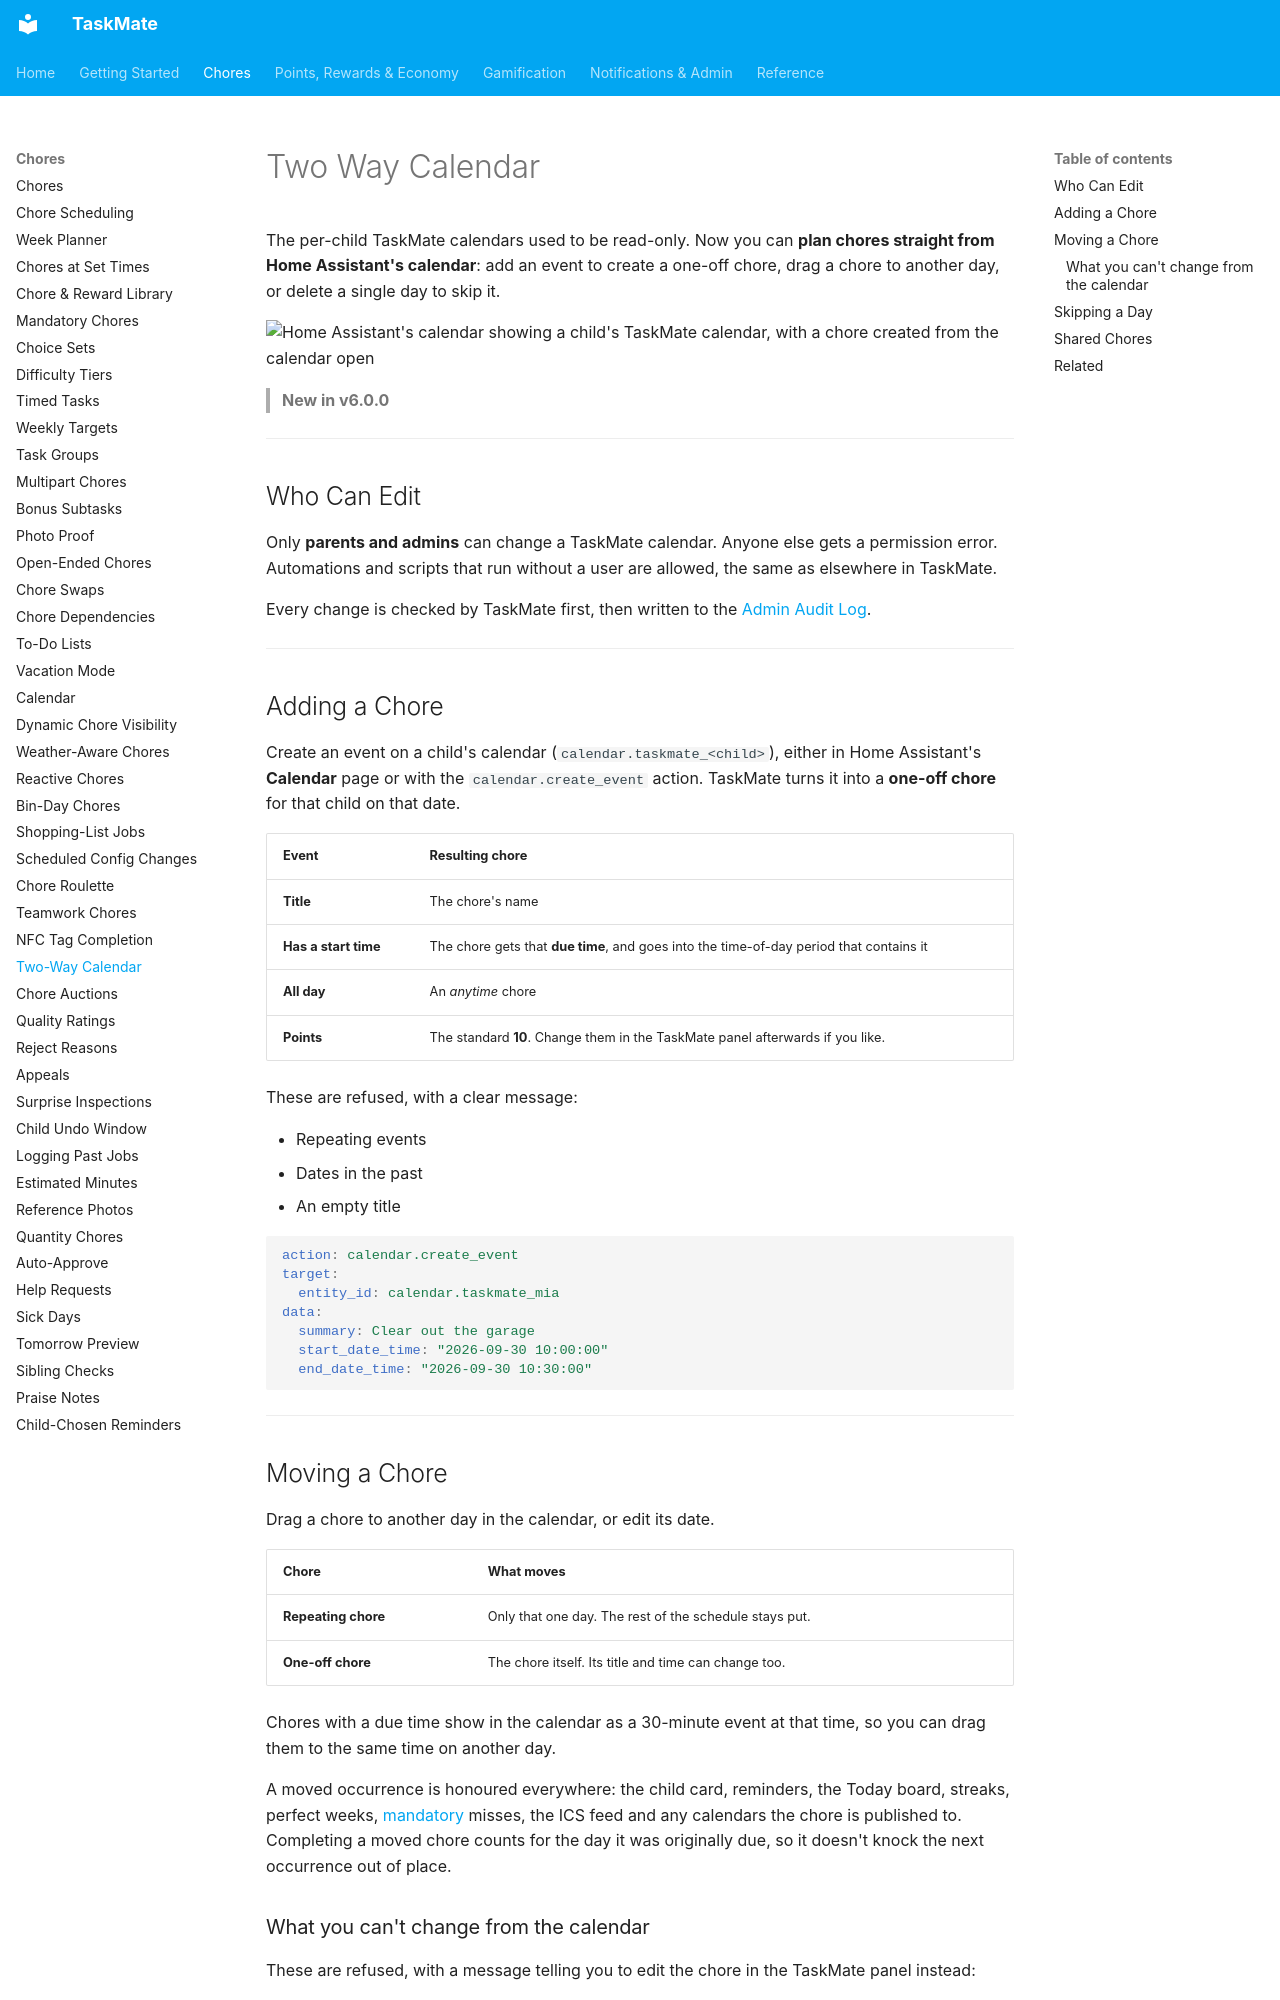

repository: tempus2016/taskmate · page: Two-Way-Calendar/index.html · generator: mkdocs

# Two Way Calendar

The per-child TaskMate calendars used to be read-only. Now you can **plan chores straight from Home Assistant's calendar**: add an event to create a one-off chore, drag a chore to another day, or delete a single day to skip it.

![Home Assistant's calendar showing a child's TaskMate calendar, with a chore created from the calendar open](images/two-way-calendar.png)

> **New in v6.0.0**

---

## Who Can Edit

Only **parents and admins** can change a TaskMate calendar. Anyone else gets a permission error. Automations and scripts that run without a user are allowed, the same as elsewhere in TaskMate.

Every change is checked by TaskMate first, then written to the [Admin Audit Log](Admin-Audit-Log.md).

---

## Adding a Chore

Create an event on a child's calendar (`calendar.taskmate_<child>`), either in Home Assistant's **Calendar** page or with the `calendar.create_event` action. TaskMate turns it into a **one-off chore** for that child on that date.

| Event | Resulting chore |
|-------|-----------------|
| **Title** | The chore's name |
| **Has a start time** | The chore gets that **due time**, and goes into the time-of-day period that contains it |
| **All day** | An *anytime* chore |
| **Points** | The standard **10**. Change them in the TaskMate panel afterwards if you like. |

These are refused, with a clear message:

- Repeating events
- Dates in the past
- An empty title

```yaml
action: calendar.create_event
target:
  entity_id: calendar.taskmate_mia
data:
  summary: Clear out the garage
  start_date_time: "2026-09-30 10:00:00"
  end_date_time: "2026-09-30 10:30:00"
```

---

## Moving a Chore

Drag a chore to another day in the calendar, or edit its date.

| Chore | What moves |
|-------|------------|
| **Repeating chore** | Only that one day. The rest of the schedule stays put. |
| **One-off chore** | The chore itself. Its title and time can change too. |

Chores with a due time show in the calendar as a 30-minute event at that time, so you can drag them to the same time on another day.

A moved occurrence is honoured everywhere: the child card, reminders, the Today board, streaks, perfect weeks, [mandatory](Mandatory-Chores.md) misses, the ICS feed and any calendars the chore is published to. Completing a moved chore counts for the day it was originally due, so it doesn't knock the next occurrence out of place.
